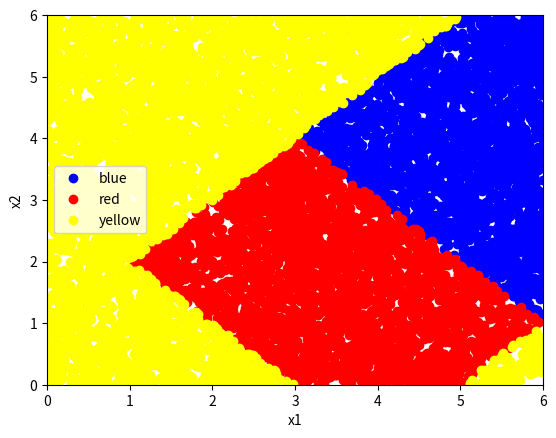

Write the Python code that produced this figure.
#Function to graph the boundaries (in 2d) of a classification problem
#Known: Classification functions
#Unknown: How will the 2d plot look like after applying the classification funs?


#Midterm quiz 2
import numpy as np
import matplotlib.pyplot as plt
import pandas as pd

def plot_boundary(df):
    """
    Plot the class boundaries.
    Input: Pandas dataframe that must contain the following columns:
        x1: x-axis data, usually randomally generated
        x2: y-axis data, usually randomally generated
        Category: The categories for each observation, as predicted by a class rule
    Output: Labeled plot of the decision boundaries
    """
    groups = df.groupby("Category")
    plt.figure()
    for name, group in groups:
        plt.plot(group.x1, group.x2, marker="o", linestyle="", label=name, color=name)
        plt.legend()
        plt.xlabel("x1")
        plt.ylabel("x2")
        plt.xlim([low, high])
        plt.ylim([low, high])
        plt.show()
        
#How many random data points
size = 10000

#Random data boundaries (match the exam question scale)
low = 0
high = 6

#Generate random data
x1 = np.random.uniform(low=low, high=high, size=size)
x2 = np.random.uniform(low=low, high=high, size=size)
df = pd.DataFrame({"x1":x1, "x2":x2})

#Classes; most problems have only 2 or 3. Use color names for plotting
class1="blue"
class2="red"
class3="yellow"

#Classificaiton functions and rules(given in the question):
#Lambda functions format in python: lambda [input vars]:[functions statement]
cA = lambda x1,x2:np.linalg.norm(np.array((x1-6,x2-4)).T,1,axis=1) <3
cB = lambda x1,x2:np.linalg.norm(np.array((x1-4,x2-2)).T,1,axis=1) <3
cC = lambda x1,x2:np.linalg.norm(np.array((x1-2,x2-4)).T,1,axis=1) <3
dec_tree = lambda A,B: np.where(A,class1,np.where(B,class2,class3)) #if true, class 1, else: check other condition

c_funcs = [
    cA,
    cB,
    cC
    ]

#Apply the classification funcs to the data IN ORDER of the c_funcs list:
for i in range(len(c_funcs)):
    df[f"dx{i+1}"]=c_funcs[i](df.x1,df.x2)
#Debugging:
# df["A"] = df.dx1 >= 0.5
# df["B"] = df.dx2 > 1.0
# df["C"] = df.dx3 > 2
#Classify the data (finally!)
df["Category"] = dec_tree(df.dx1,df.dx2) #add/del more variables if needed (df.dx1,df.dx2...)

#Plotting
plot_boundary(df)